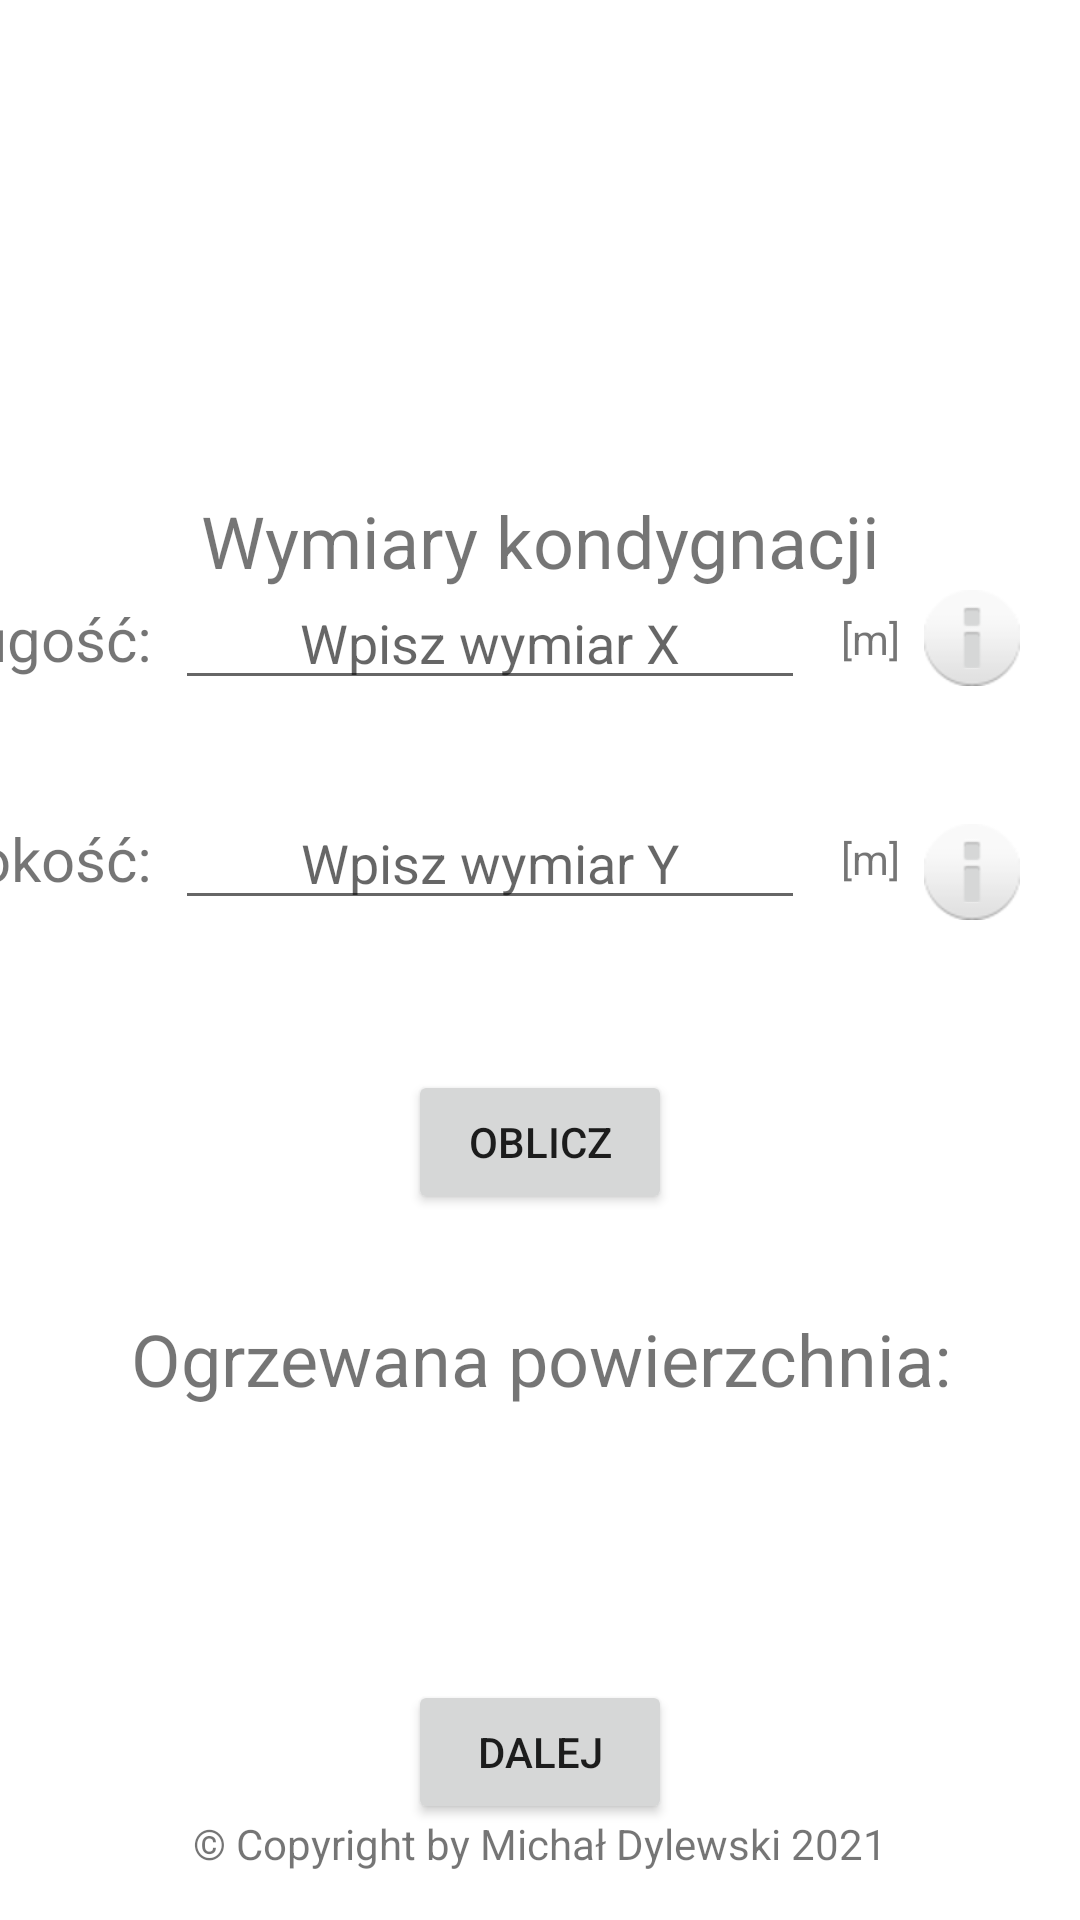

This screen was rendered from an Android layout file. Write that file and the resources it references.
<!-- AndroidManifest.xml: application theme Theme.MDApp -->
<!-- res/layout/activity_wymiary_budynku.xml -->
<?xml version="1.0" encoding="utf-8"?>
<androidx.constraintlayout.widget.ConstraintLayout xmlns:android="http://schemas.android.com/apk/res/android"
    xmlns:app="http://schemas.android.com/apk/res-auto"
    xmlns:tools="http://schemas.android.com/tools"
    android:layout_width="match_parent"
    android:layout_height="match_parent"
    android:theme="@style/Theme.MDApp.NoActionBar"
    tools:context=".WymiaryBudynku">

    <Button
        android:id="@+id/DalejRodzajBudynku"
        android:layout_width="wrap_content"
        android:layout_height="wrap_content"
        android:layout_marginBottom="32dp"
        android:onClick="openRodzajBudynku"
        android:text="Dalej"
        app:layout_constraintBottom_toBottomOf="parent"
        app:layout_constraintEnd_toEndOf="parent"
        app:layout_constraintStart_toStartOf="parent" />

    <TextView
        android:id="@+id/tytulwymiarybudynku"
        android:layout_width="match_parent"
        android:layout_height="wrap_content"
        android:layout_marginStart="16dp"
        android:layout_marginTop="164dp"
        android:layout_marginEnd="16dp"
        android:gravity="center"
        android:text="Wymiary kondygnacji"
        android:textSize="24sp"
        app:layout_constraintEnd_toEndOf="parent"
        app:layout_constraintStart_toStartOf="parent"
        app:layout_constraintTop_toTopOf="parent" />

    <TextView
        android:id="@+id/WymiaryBudynkuDługosc"
        android:layout_width="wrap_content"
        android:layout_height="wrap_content"
        android:layout_marginEnd="8dp"
        android:text="Długość:"
        android:textSize="20sp"
        app:layout_constraintBottom_toBottomOf="@+id/wbnumber1"
        app:layout_constraintEnd_toStartOf="@+id/wbnumber1"
        app:layout_constraintTop_toTopOf="@+id/wbnumber1" />

    <TextView
        android:id="@+id/WymiaryBudynkuSzerokosc"
        android:layout_width="wrap_content"
        android:layout_height="wrap_content"
        android:layout_marginEnd="8dp"
        android:text="Szerokość:"
        android:textSize="20sp"
        app:layout_constraintBottom_toBottomOf="@+id/wbnumber2"
        app:layout_constraintEnd_toStartOf="@+id/wbnumber2"
        app:layout_constraintTop_toTopOf="@+id/wbnumber2" />

    <TextView
        android:id="@+id/znak1wymiarybudynku"
        android:layout_width="wrap_content"
        android:layout_height="wrap_content"
        android:layout_marginEnd="60dp"
        android:text="[m]"
        app:layout_constraintBottom_toBottomOf="@+id/wbnumber1"
        app:layout_constraintEnd_toEndOf="parent"
        app:layout_constraintTop_toTopOf="@+id/wbnumber1" />

    <TextView
        android:id="@+id/znak2wymiarybudynku"
        android:layout_width="wrap_content"
        android:layout_height="wrap_content"
        android:layout_marginEnd="60dp"
        android:text="[m]"
        app:layout_constraintBottom_toBottomOf="@+id/wbnumber2"
        app:layout_constraintEnd_toEndOf="parent"
        app:layout_constraintTop_toTopOf="@+id/wbnumber2" />

    <TextView
        android:id="@+id/textView9"
        android:layout_width="wrap_content"
        android:layout_height="wrap_content"
        android:layout_marginStart="2dp"
        android:layout_marginEnd="2dp"
        android:layout_marginBottom="16dp"
        android:text="© Copyright by Michał Dylewski 2021"
        app:layout_constraintBottom_toBottomOf="parent"
        app:layout_constraintEnd_toEndOf="parent"
        app:layout_constraintStart_toStartOf="parent" />

    <ImageView
        android:id="@+id/logowymiary"
        android:layout_width="0dp"
        android:layout_height="157dp"
        android:layout_marginTop="2dp"
        android:layout_marginBottom="2dp"
        android:src="@drawable/logo_pp"
        app:layout_constraintBottom_toBottomOf="@+id/textView9"
        app:layout_constraintTop_toTopOf="parent"
        app:layout_constraintVertical_bias="0.0"
        tools:layout_editor_absoluteX="0dp"
        tools:ignore="MissingConstraints" />


    <TextView
        android:id="@+id/sumawymiarybudynku"
        android:layout_width="match_parent"
        android:layout_height="wrap_content"
        android:layout_marginStart="16dp"
        android:layout_marginEnd="16dp"
        android:layout_marginBottom="32dp"
        android:gravity="center_horizontal"
        android:text="Ogrzewana powierzchnia:"
        android:textSize="24sp"
        app:layout_constraintBottom_toTopOf="@+id/wynikwymiarybudynku"
        app:layout_constraintEnd_toEndOf="@+id/tytulwymiarybudynku"
        app:layout_constraintStart_toStartOf="@+id/tytulwymiarybudynku" />

    <TextView
        android:id="@+id/wynikwymiarybudynku"
        android:layout_width="match_parent"
        android:layout_height="wrap_content"
        android:layout_marginBottom="32dp"
        android:gravity="center"
        android:textSize="20sp"
        app:layout_constraintBottom_toTopOf="@+id/DalejRodzajBudynku"
        tools:layout_editor_absoluteX="214dp" />

    <Button
        android:id="@+id/wbwynik"
        android:layout_width="wrap_content"
        android:layout_height="wrap_content"
        android:layout_marginBottom="32dp"
        android:text="Oblicz"
        app:layout_constraintBottom_toTopOf="@+id/sumawymiarybudynku"
        app:layout_constraintEnd_toEndOf="parent"
        app:layout_constraintStart_toStartOf="parent" />

    <EditText
        android:id="@+id/wbnumber1"
        android:layout_width="wrap_content"
        android:layout_height="wrap_content"
        android:layout_marginEnd="12dp"
        android:layout_marginBottom="32dp"
        android:ems="10"
        android:gravity="center"
        android:hint="Wpisz wymiar X"
        android:inputType="numberDecimal"
        app:layout_constraintBottom_toTopOf="@+id/wbnumber2"
        app:layout_constraintEnd_toStartOf="@+id/znak1wymiarybudynku" />

    <EditText
        android:id="@+id/wbnumber2"
        android:layout_width="wrap_content"
        android:layout_height="wrap_content"
        android:layout_marginEnd="12dp"
        android:layout_marginBottom="50dp"
        android:ems="10"
        android:gravity="center"
        android:hint="Wpisz wymiar Y"
        android:inputType="numberDecimal"
        app:layout_constraintBottom_toTopOf="@+id/wbwynik"
        app:layout_constraintEnd_toStartOf="@+id/znak2wymiarybudynku" />

    <ImageButton
        android:id="@+id/helpX"
        android:layout_width="32dp"
        android:layout_height="32dp"
        android:layout_marginStart="8dp"
        android:src="@android:drawable/ic_dialog_info"
        app:layout_constraintBottom_toBottomOf="@+id/wbnumber1"
        app:layout_constraintStart_toEndOf="@+id/znak1wymiarybudynku"
        app:layout_constraintTop_toTopOf="@+id/wbnumber1" />

    <ImageButton
        android:id="@+id/helpY"
        android:layout_width="32dp"
        android:layout_height="32dp"
        android:layout_marginStart="8dp"
        android:src="@android:drawable/ic_dialog_info"
        app:layout_constraintBottom_toBottomOf="@+id/wbnumber2"
        app:layout_constraintStart_toEndOf="@+id/znak2wymiarybudynku"
        app:layout_constraintTop_toTopOf="@+id/wbnumber2"
        app:layout_constraintVertical_bias="1.0" />

</androidx.constraintlayout.widget.ConstraintLayout>
<!-- resources referenced by this layout -->
<resources>
  <style name="Theme.MDApp.NoActionBar">
          <item name="windowActionBar">false</item>
          <item name="windowNoTitle">true</item>
      </style>
  <style name="Theme.MDApp" parent="Theme.MaterialComponents.DayNight.DarkActionBar">
          
          <item name="colorPrimary">@color/purple_500</item>
          <item name="colorPrimaryVariant">@color/purple_700</item>
          <item name="colorOnPrimary">@color/white</item>
          
          <item name="colorSecondary">@color/teal_200</item>
          <item name="colorSecondaryVariant">@color/teal_700</item>
          <item name="colorOnSecondary">@color/black</item>
          
          <item name="android:statusBarColor" tools:targetApi="l">?attr/colorPrimaryVariant</item>
          
          <item name="windowActionBar">false</item>
          <item name="windowNoTitle">true</item>
          <item name="android:windowFullscreen">true</item>
      </style>
  <color name="purple_500">#00618e</color>
  <color name="purple_700">#000000</color>
  <color name="white">#FFFFFFFF</color>
  <color name="teal_200">#FF03DAC5</color>
  <color name="teal_700">#FF018786</color>
  <color name="black">#FF000000</color>
</resources>
